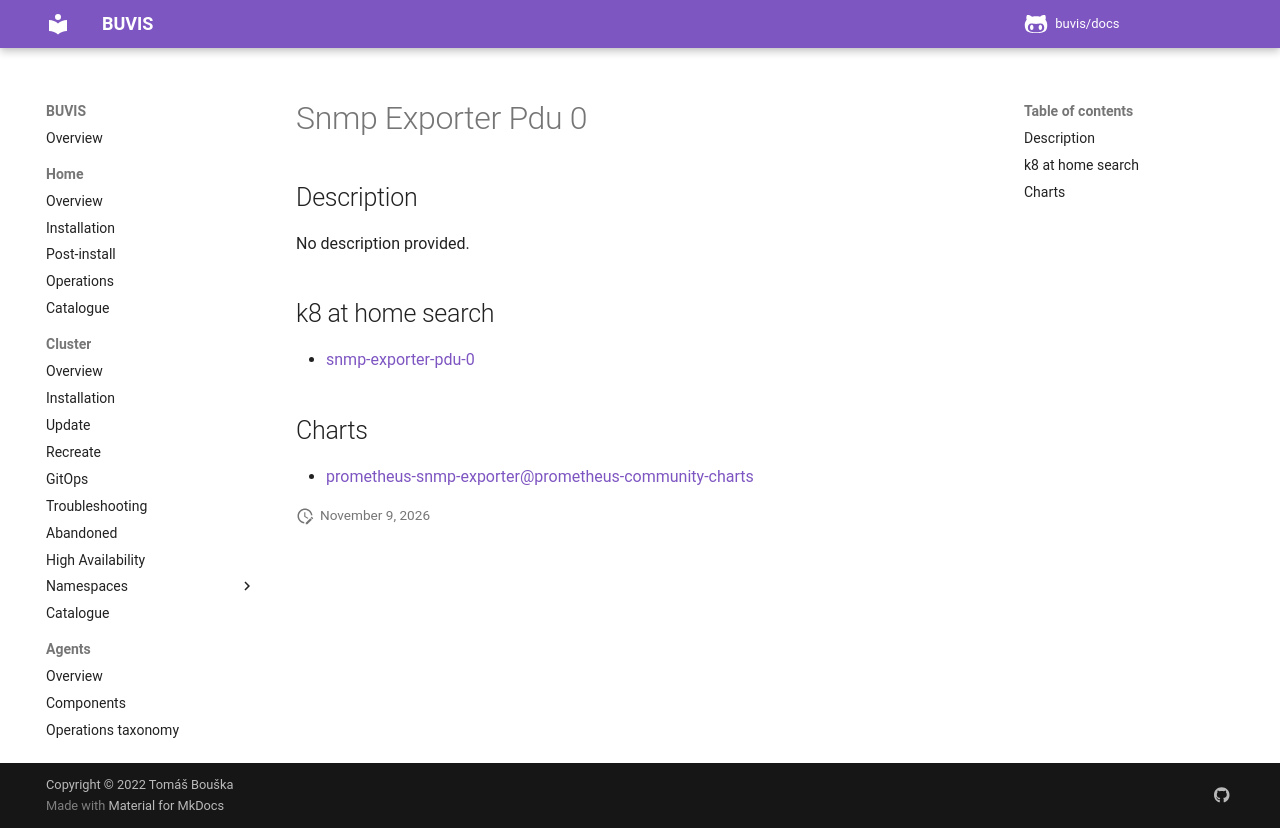

repository: buvis/docs · page: cluster/catalogue/snmp-exporter-pdu-0/index.html · generator: mkdocs

# Snmp Exporter Pdu 0

## Description

No description provided.

## k8 at home search

- [snmp-exporter-pdu-0](https://nanne.dev/k8s-at-home-search/#/snmp-exporter-pdu-0)

## Charts

- [prometheus-snmp-exporter@prometheus-community-charts](https://prometheus-community.github.io/helm-charts/)
